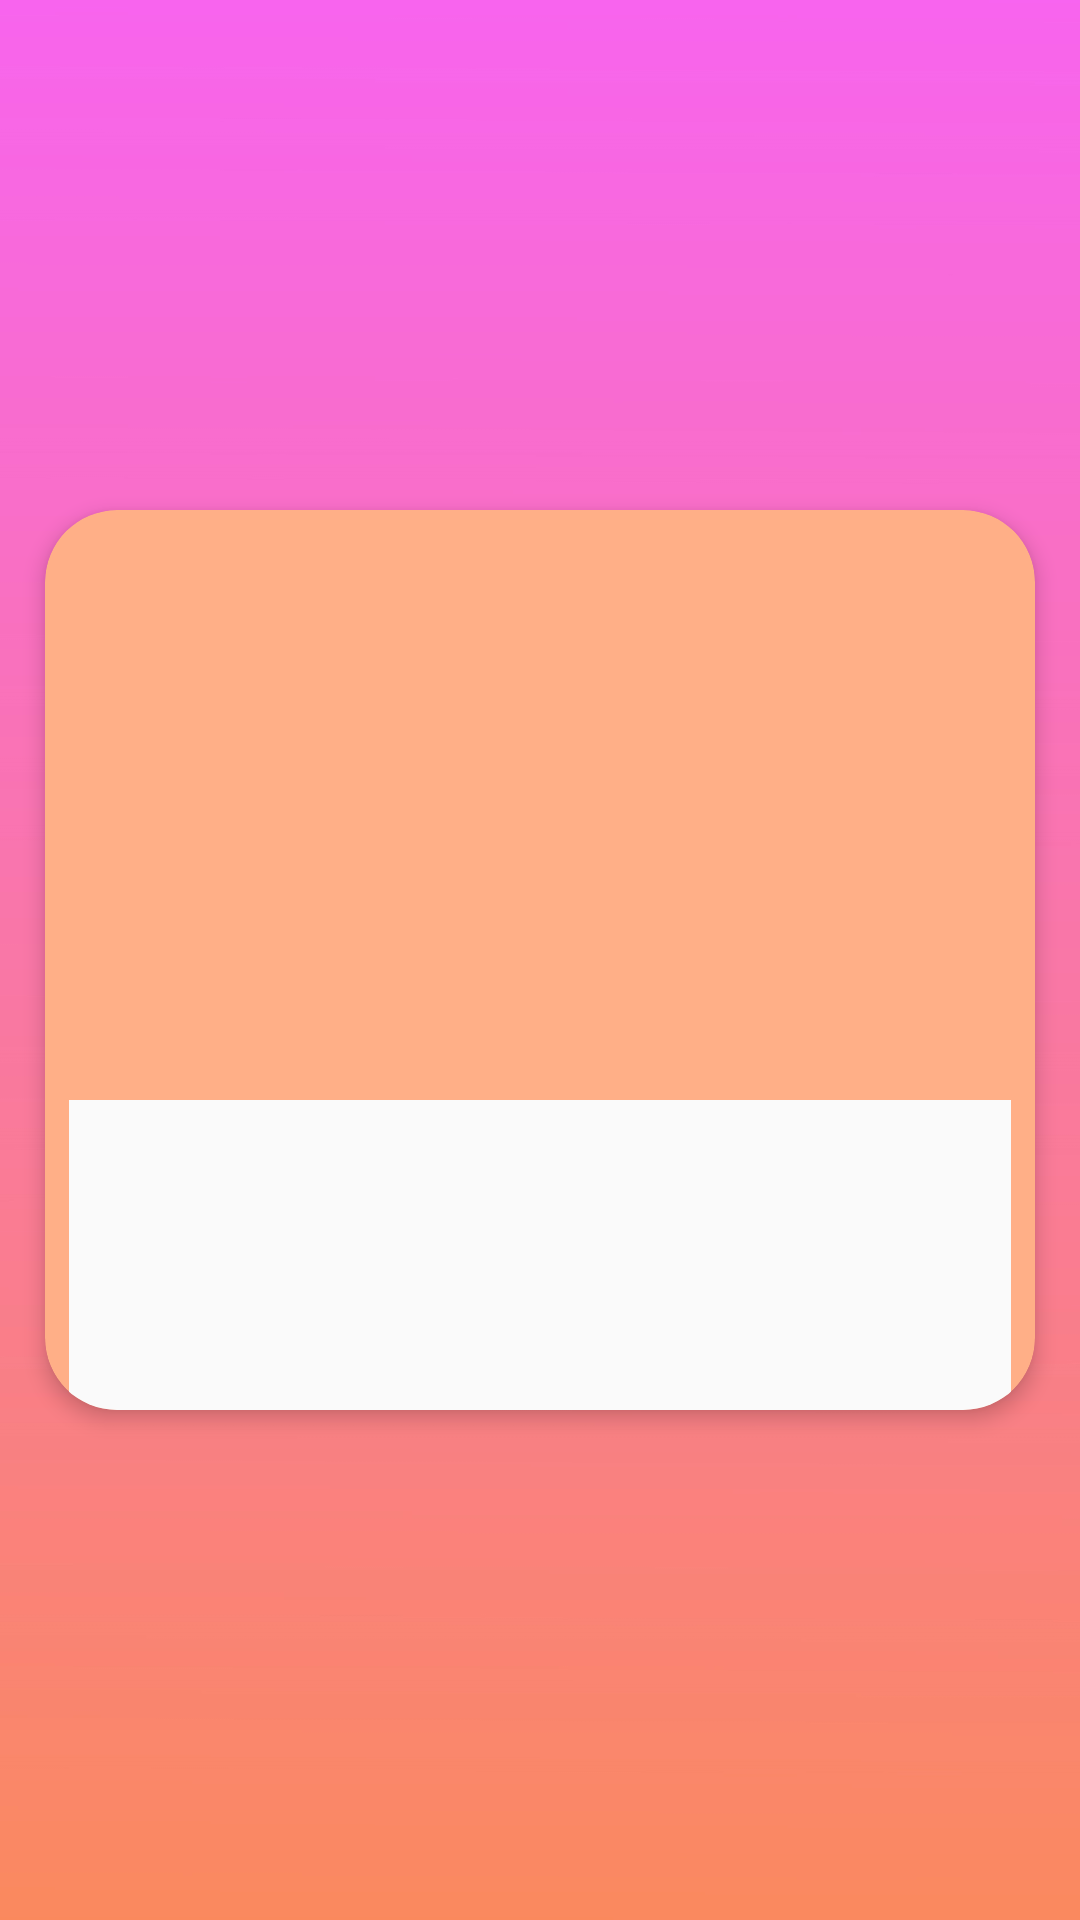

The Android layout XML behind this screen, and the referenced resources:
<!-- AndroidManifest.xml: application theme AppTheme -->
<!-- res/layout/each_news_layout.xml -->
<?xml version="1.0" encoding="utf-8"?>
<androidx.constraintlayout.widget.ConstraintLayout xmlns:android="http://schemas.android.com/apk/res/android"
    xmlns:app="http://schemas.android.com/apk/res-auto"
    xmlns:tools="http://schemas.android.com/tools"
    android:background="@drawable/bgapps"
    android:layout_width="match_parent"
    android:layout_height="wrap_content">


    <androidx.cardview.widget.CardView
        android:id="@+id/item_card"
        android:layout_width="0dp"
        android:layout_height="300dp"
        android:layout_gravity="center"
        android:layout_marginStart="15dp"
        android:layout_marginLeft="2dp"
        android:layout_marginTop="17dp"
        android:layout_marginEnd="15dp"
        android:layout_marginRight="2dp"
        android:layout_marginBottom="17dp"
        app:cardBackgroundColor="@color/colorPrimaryDark"
        app:cardCornerRadius="24dp"
        app:cardElevation="4dp"
        app:layout_constraintBottom_toBottomOf="parent"
        app:layout_constraintEnd_toEndOf="parent"
        app:layout_constraintStart_toStartOf="parent"
        app:layout_constraintTop_toTopOf="parent">


        <LinearLayout
            android:layout_width="match_parent"
            android:layout_height="match_parent"
            android:orientation="vertical">


            <ImageView
                android:id="@+id/img"
                android:layout_width="match_parent"
                android:layout_height="0dp"
                android:layout_marginTop="5dp"
                android:layout_weight="1" />

            <LinearLayout
                android:layout_width="match_parent"
                android:layout_height="0dp"
                android:layout_weight="1"
                android:orientation="vertical">

                <TextView
                    android:id="@+id/titlee"
                    android:layout_width="match_parent"
                    android:layout_height="0dp"
                    android:layout_marginLeft="8dp"
                    android:layout_marginTop="5dp"
                    android:layout_marginRight="8dp"
                    android:layout_weight="1"
                    android:gravity="center"
                    android:textColor="@color/cardview_light_background"
                    android:textStyle="bold" />

                <TextView
                    android:id="@+id/description"
                    android:layout_width="match_parent"
                    android:layout_height="0dp"
                    android:layout_marginLeft="8dp"
                    android:layout_marginTop="5dp"
                    android:layout_marginRight="8dp"
                    android:layout_weight="3"
                    android:background="?android:attr/colorBackground"
                    android:gravity="center"
                    android:textColor="@color/design_default_color_on_secondary" />

            </LinearLayout>

        </LinearLayout>


    </androidx.cardview.widget.CardView>
</androidx.constraintlayout.widget.ConstraintLayout>
<!-- resources referenced by this layout -->
<resources>
  <color name="colorPrimaryDark">#FFAF87</color>
  <!-- drawable bgapps: jpeg bitmap (drawable, 156247 bytes) -->
  <style name="AppTheme" parent="Theme.AppCompat.Light.NoActionBar">
          
          <item name="colorPrimary">@color/colorPrimary</item>
          <item name="colorPrimaryDark">@color/colorPrimaryDark</item>
          <item name="colorAccent">@color/colorAccent</item>
      </style>
  <color name="colorPrimary">#FFAF87</color>#FF8E72
  <color name="colorAccent">#FFAF87</color>
</resources>
